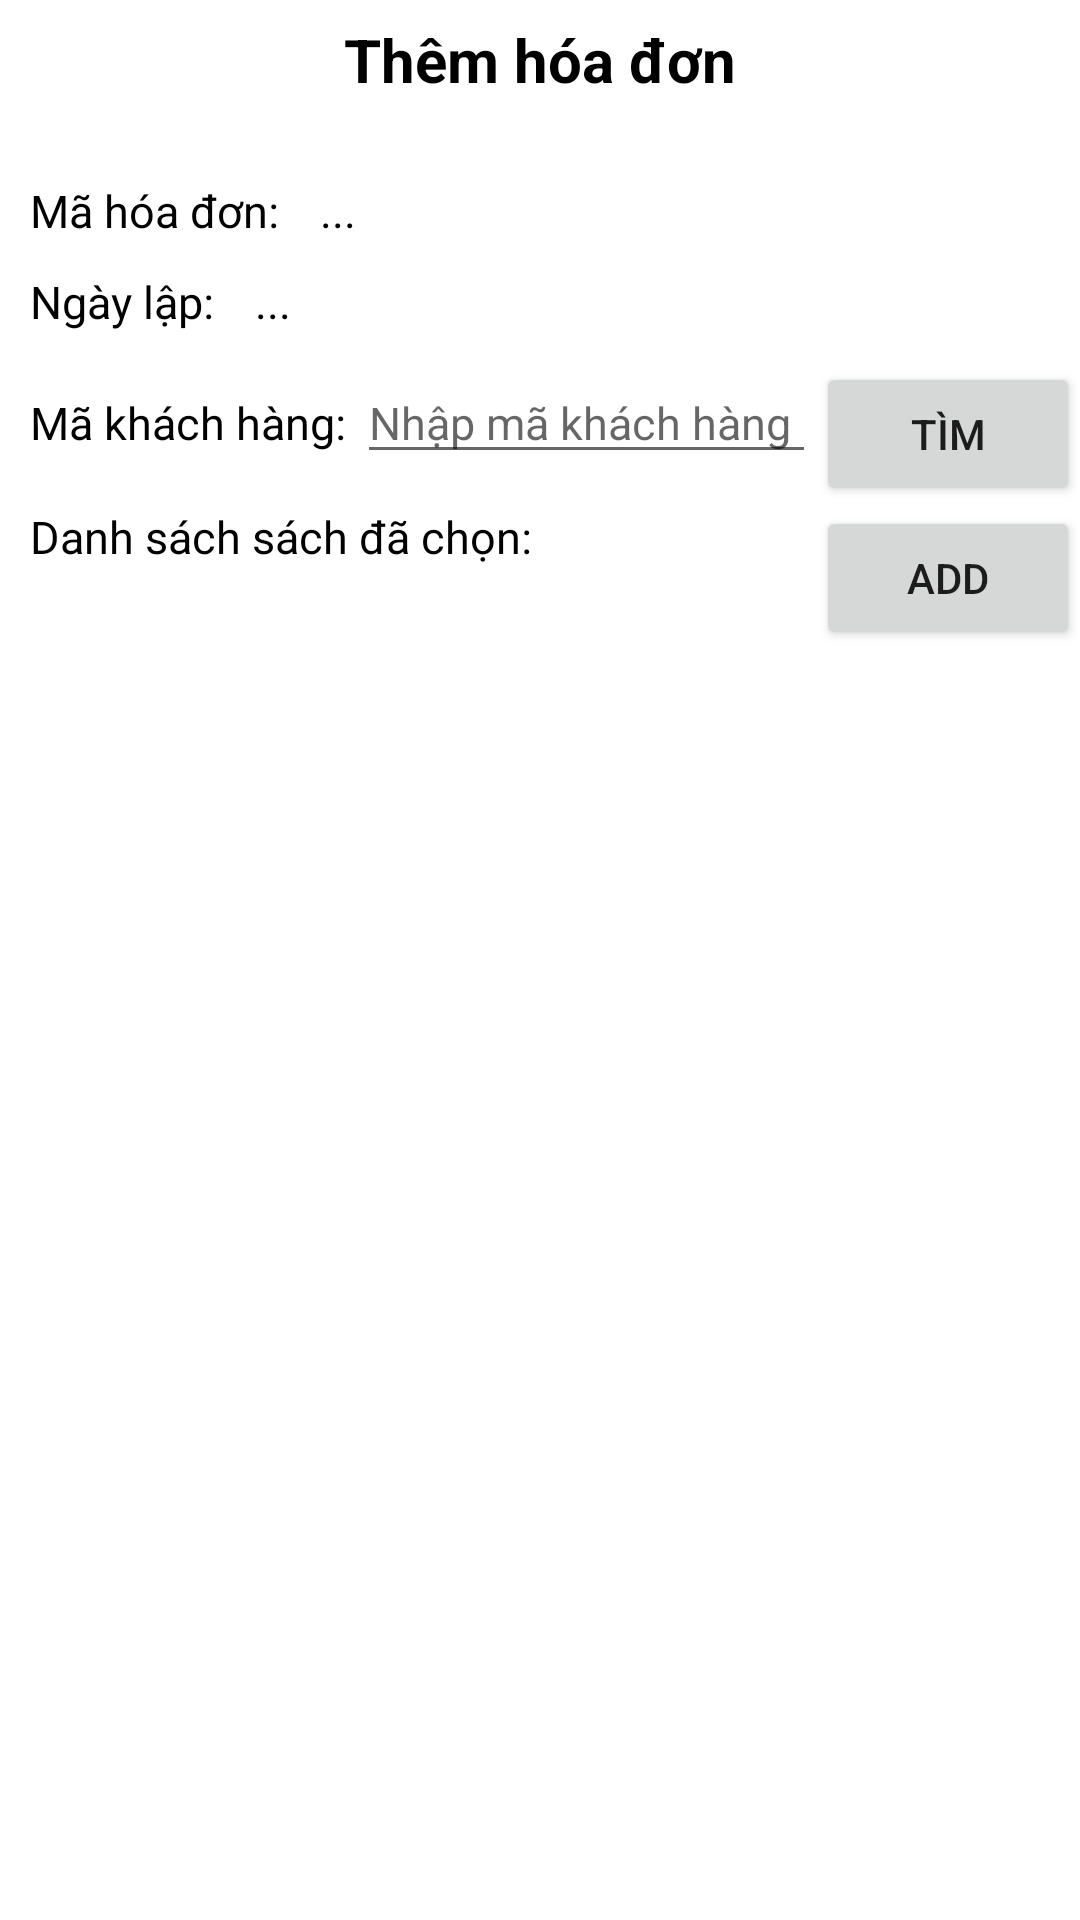

Produce the Android XML layout that renders to this screen, including the resource entries it uses.
<!-- AndroidManifest.xml: application theme Theme.Quanlynhasach -->
<!-- res/layout/add_new_bill.xml -->
<?xml version="1.0" encoding="utf-8"?>
<LinearLayout android:layout_width="match_parent" android:layout_height="match_parent"
    xmlns:android="http://schemas.android.com/apk/res/android"
    android:orientation="vertical"
    >
    <RelativeLayout android:layout_width="match_parent" android:layout_height="40dp"
        xmlns:android="http://schemas.android.com/apk/res/android">
        <ImageButton
            android:id="@+id/previous"
            android:layout_width="wrap_content"
            android:layout_height="wrap_content"
            android:layout_marginLeft="5dp"
            android:backgroundTint="@color/white"
            android:src="@drawable/ic_left_arrow" />

        <TextView
            android:layout_width="wrap_content"
            android:layout_height="wrap_content"
            android:text="Thêm hóa đơn"
            android:layout_centerInParent="true"
            android:textSize="20sp"
            android:textStyle="bold"
            android:textColor="@color/black"
            />

        <ImageButton
            android:id="@+id/edit_ok"
            android:layout_width="50dp"
            android:layout_height="50dp"
            android:layout_alignParentRight="true"
            android:layout_marginRight="5dp"
            android:backgroundTint="@color/white"
            android:src="@drawable/ic_check" />
    </RelativeLayout>

    <LinearLayout
        android:layout_marginTop="20dp"
        android:layout_width="match_parent"
        android:layout_height="wrap_content">
        <TextView
            android:layout_marginLeft="10dp"
            android:textSize="15sp"
            android:layout_width="wrap_content"
            android:layout_height="wrap_content"
            android:text="Mã hóa đơn: "
            android:textColor="@color/black"
            />

        <TextView
            android:id="@+id/id"
            android:layout_marginLeft="10dp"
            android:textSize="15sp"
            android:layout_width="wrap_content"
            android:layout_height="wrap_content"
            android:text="..."
            android:textColor="@color/black"
            />
    </LinearLayout>


    <LinearLayout
        android:layout_marginTop="10dp"
        android:layout_width="match_parent"
        android:layout_height="wrap_content">
        <TextView
            android:layout_marginLeft="10dp"
            android:textSize="15sp"
            android:layout_width="wrap_content"
            android:layout_height="wrap_content"
            android:text="Ngày lập: "
            android:textColor="@color/black"
            />

        <TextView
            android:id="@+id/date"
            android:layout_marginLeft="10dp"
            android:textSize="15sp"
            android:layout_width="wrap_content"
            android:layout_height="wrap_content"
            android:text="..."
            android:textColor="@color/black"
            />
    </LinearLayout>

    <LinearLayout
        android:layout_marginTop="10dp"
        android:gravity="center_horizontal"
        android:layout_width="match_parent"
        android:layout_height="wrap_content">
        <TextView
            android:layout_marginLeft="10dp"
            android:textSize="15sp"
            android:layout_width="wrap_content"
            android:layout_height="wrap_content"
            android:text="Mã khách hàng: "
            android:textColor="@color/black"
            />
        <RelativeLayout
            android:layout_width="match_parent"
            android:layout_height="wrap_content">

            <Button
                android:id="@+id/find"
                android:layout_width="wrap_content"
                android:layout_height="wrap_content"
                android:layout_alignParentRight="true"
                android:text="tìm" />

            <EditText
                android:id="@+id/customerID"
                android:layout_width="match_parent"
                android:layout_height="wrap_content"
                android:layout_toLeftOf="@id/find"
                android:hint="Nhập mã khách hàng"
                android:textSize="15sp" />
        </RelativeLayout>
    </LinearLayout>

    <LinearLayout
        android:id="@+id/name"
        android:visibility="gone"
        android:layout_width="match_parent"
        android:layout_height="wrap_content">
        <TextView
            android:layout_marginLeft="10dp"
            android:textSize="15sp"
            android:layout_width="wrap_content"
            android:layout_height="wrap_content"
            android:text="Tên khách hàng: "
            android:textColor="@color/black"
            />

        <TextView
            android:id="@+id/customerName"
            android:layout_marginLeft="10dp"
            android:textSize="15sp"
            android:layout_width="wrap_content"
            android:layout_height="wrap_content"
            android:text="..."
            android:textColor="@color/black"
            />
    </LinearLayout>



    <LinearLayout
        android:layout_width="match_parent"
        android:layout_height="wrap_content"
        android:orientation="horizontal"
        >
        <TextView
            android:layout_gravity="start|left"
            android:gravity="start|left"
            android:layout_marginLeft="10dp"
            android:textSize="15sp"
            android:layout_width="wrap_content"
            android:layout_height="wrap_content"
            android:text="Danh sách sách đã chọn: "
            android:textColor="@color/black"
            />

        <RelativeLayout
            android:layout_width="match_parent"
            android:layout_height="wrap_content">
            <Button
                android:layout_alignParentRight="true"
                android:id="@+id/add"
                android:layout_width="wrap_content"
                android:layout_height="wrap_content"
                android:text="Add"
                />
        </RelativeLayout>
    </LinearLayout>


    <androidx.recyclerview.widget.RecyclerView
        android:id="@+id/recycler_view"
        android:layout_width="match_parent"
        android:layout_height="wrap_content" />


</LinearLayout>
<!-- resources referenced by this layout -->
<resources>
  <style name="Theme.Quanlynhasach" parent="Theme.MaterialComponents.DayNight.DarkActionBar">
          
          <item name="colorPrimary">@color/purple_500</item>
          <item name="colorPrimaryVariant">@color/purple_700</item>
          <item name="colorOnPrimary">@color/white</item>
          
          <item name="colorSecondary">@color/teal_200</item>
          <item name="colorSecondaryVariant">@color/teal_700</item>
          <item name="colorOnSecondary">@color/black</item>
          
          <item name="android:statusBarColor" tools:targetApi="l">?attr/colorPrimaryVariant</item>
          
      </style>
  <!-- not gathered from this repository: default colours our renderer supplied (Android Studio template values) -->
  <color name="purple_500">#FF6200EE</color>
  <color name="purple_700">#FF3700B3</color>
  <color name="teal_200">#FF03DAC5</color>
  <color name="teal_700">#FF018786</color>
  <color name="black">#FF000000</color>
  <color name="white">#FFFFFFFF</color>
</resources>
